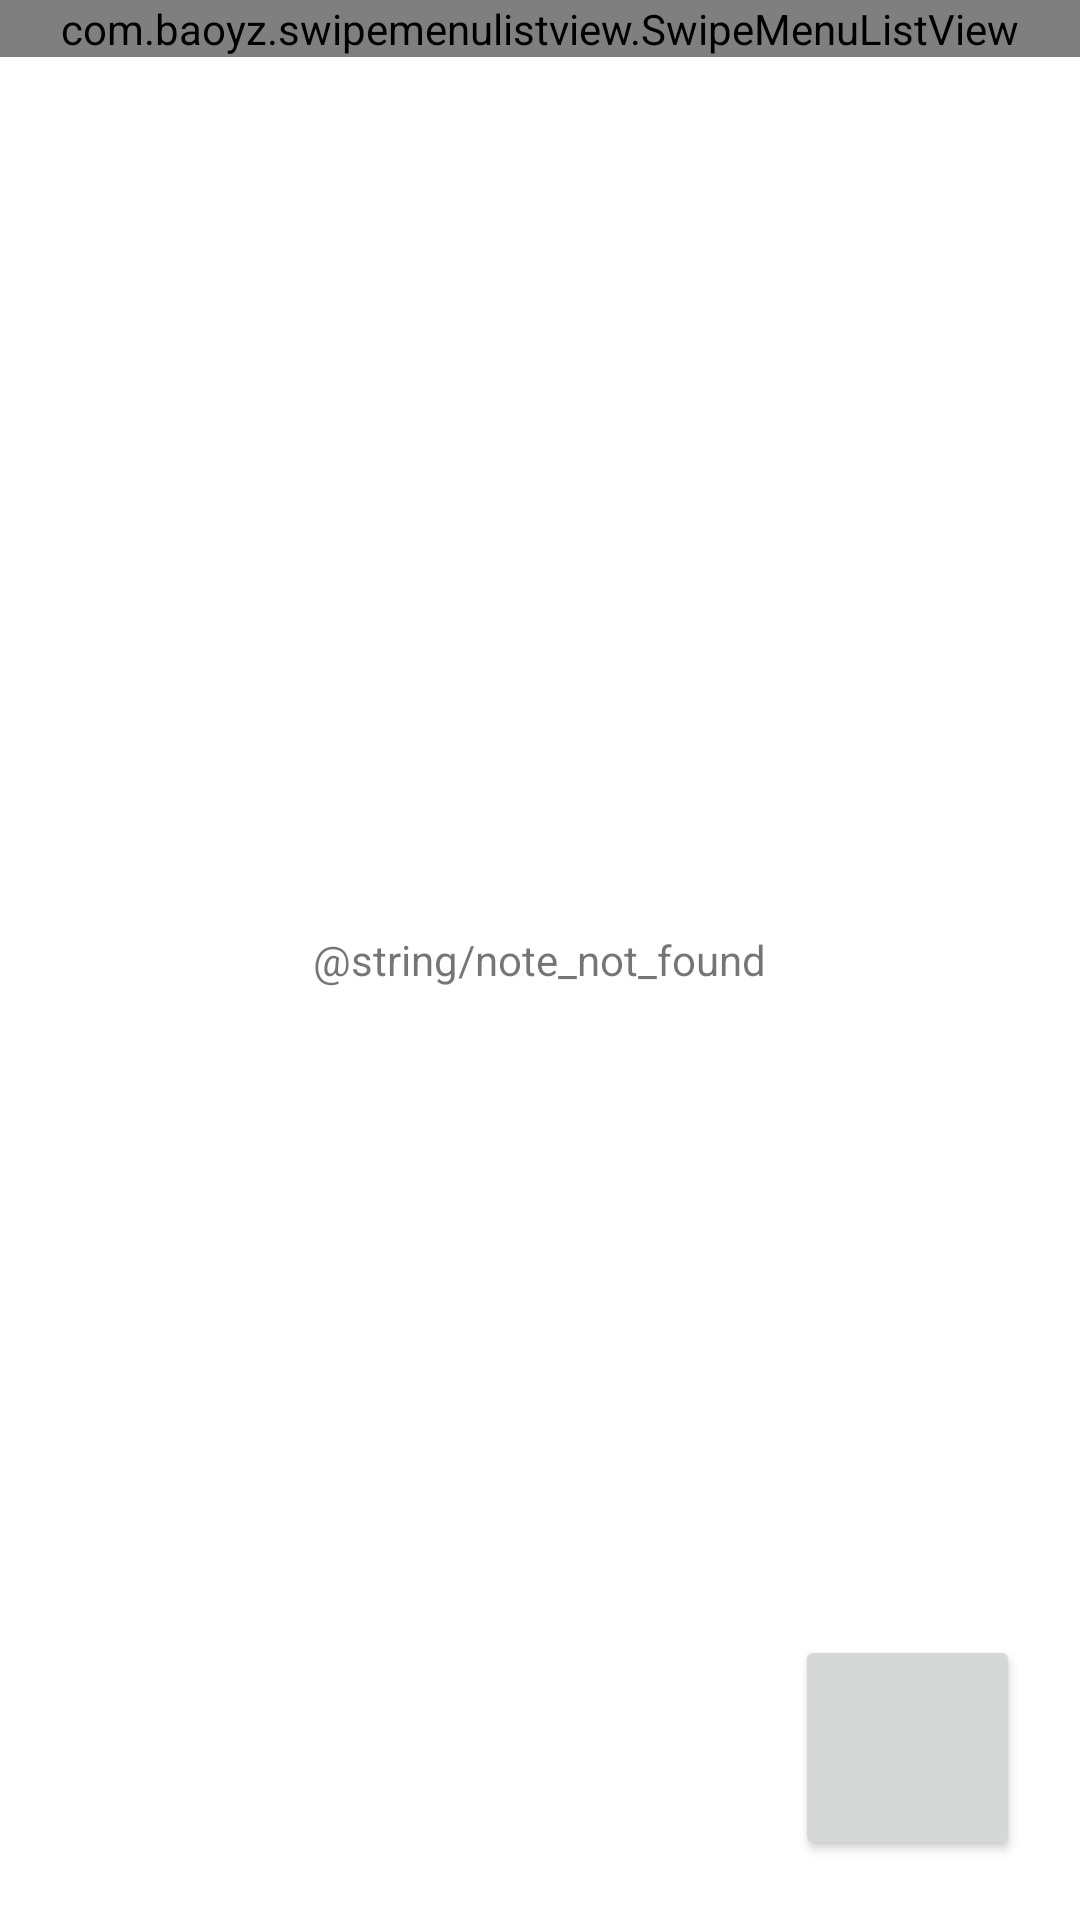

Reconstruct the res/layout file that produces this screen, plus the resources it refers to.
<!-- AndroidManifest.xml: application theme AppTheme -->
<!-- res/layout/activity_note.xml -->
<?xml version="1.0" encoding="utf-8"?>
<FrameLayout xmlns:android="http://schemas.android.com/apk/res/android"
    android:layout_width="match_parent" android:layout_height="match_parent" android:id="@+id/activity_note">

    <TextView
        android:layout_width="wrap_content"
        android:layout_height="wrap_content"
        android:layout_gravity="center"
        android:text="@string/note_not_found"
        android:textAlignment="center"
        android:visibility="visible"
        android:id="@+id/note_not_found"
        />

    <com.baoyz.swipemenulistview.SwipeMenuListView
        android:layout_width="match_parent"
        android:layout_height="wrap_content"
        android:id="@+id/note_list_view"/>
    <Button
        android:layout_width="75dp"
        android:layout_height="75dp"
        android:layout_gravity="end|bottom"
        android:layout_marginRight="20dp"
        android:layout_marginBottom="20dp"
        android:id="@+id/note_add_note"/>


</FrameLayout>
<!-- resources referenced by this layout -->
<resources>
  <style name="AppTheme" parent="Theme.AppCompat.Light.DarkActionBar">
          
          <item name="colorPrimary">@color/colorPrimary</item>
          <item name="colorPrimaryDark">@color/colorPrimaryDark</item>
          <item name="colorAccent">@color/colorAccent</item>
          <item name="android:colorBackground">@color/colorBackground</item>
          <item name="android:navigationBarColor">@color/colorPrimaryDark</item>
          <item name="android:colorForeground">#fff</item>
          <item name="android:textColorPrimary">@color/colorPrimary</item>
          <item name="android:statusBarColor">@color/colorPrimary</item>
          <item name="android:textColorSecondary">@color/colorPrimaryLight</item>
          <item name="android:textColorSecondaryInverse">@color/colorAccentLight</item>
          <item name="android:textColorPrimaryInverse">@color/colorPrimaryLight</item>
      </style>
  <color name="colorPrimary">#1624a1</color>
  <color name="colorPrimaryDark">#000834</color>
  <color name="colorAccent">#a7026d</color>
  <color name="colorBackground">#fff</color>
  <color name="colorPrimaryLight">#a2bdf2</color>
  <color name="colorAccentLight">#fb5b8d</color>
</resources>
